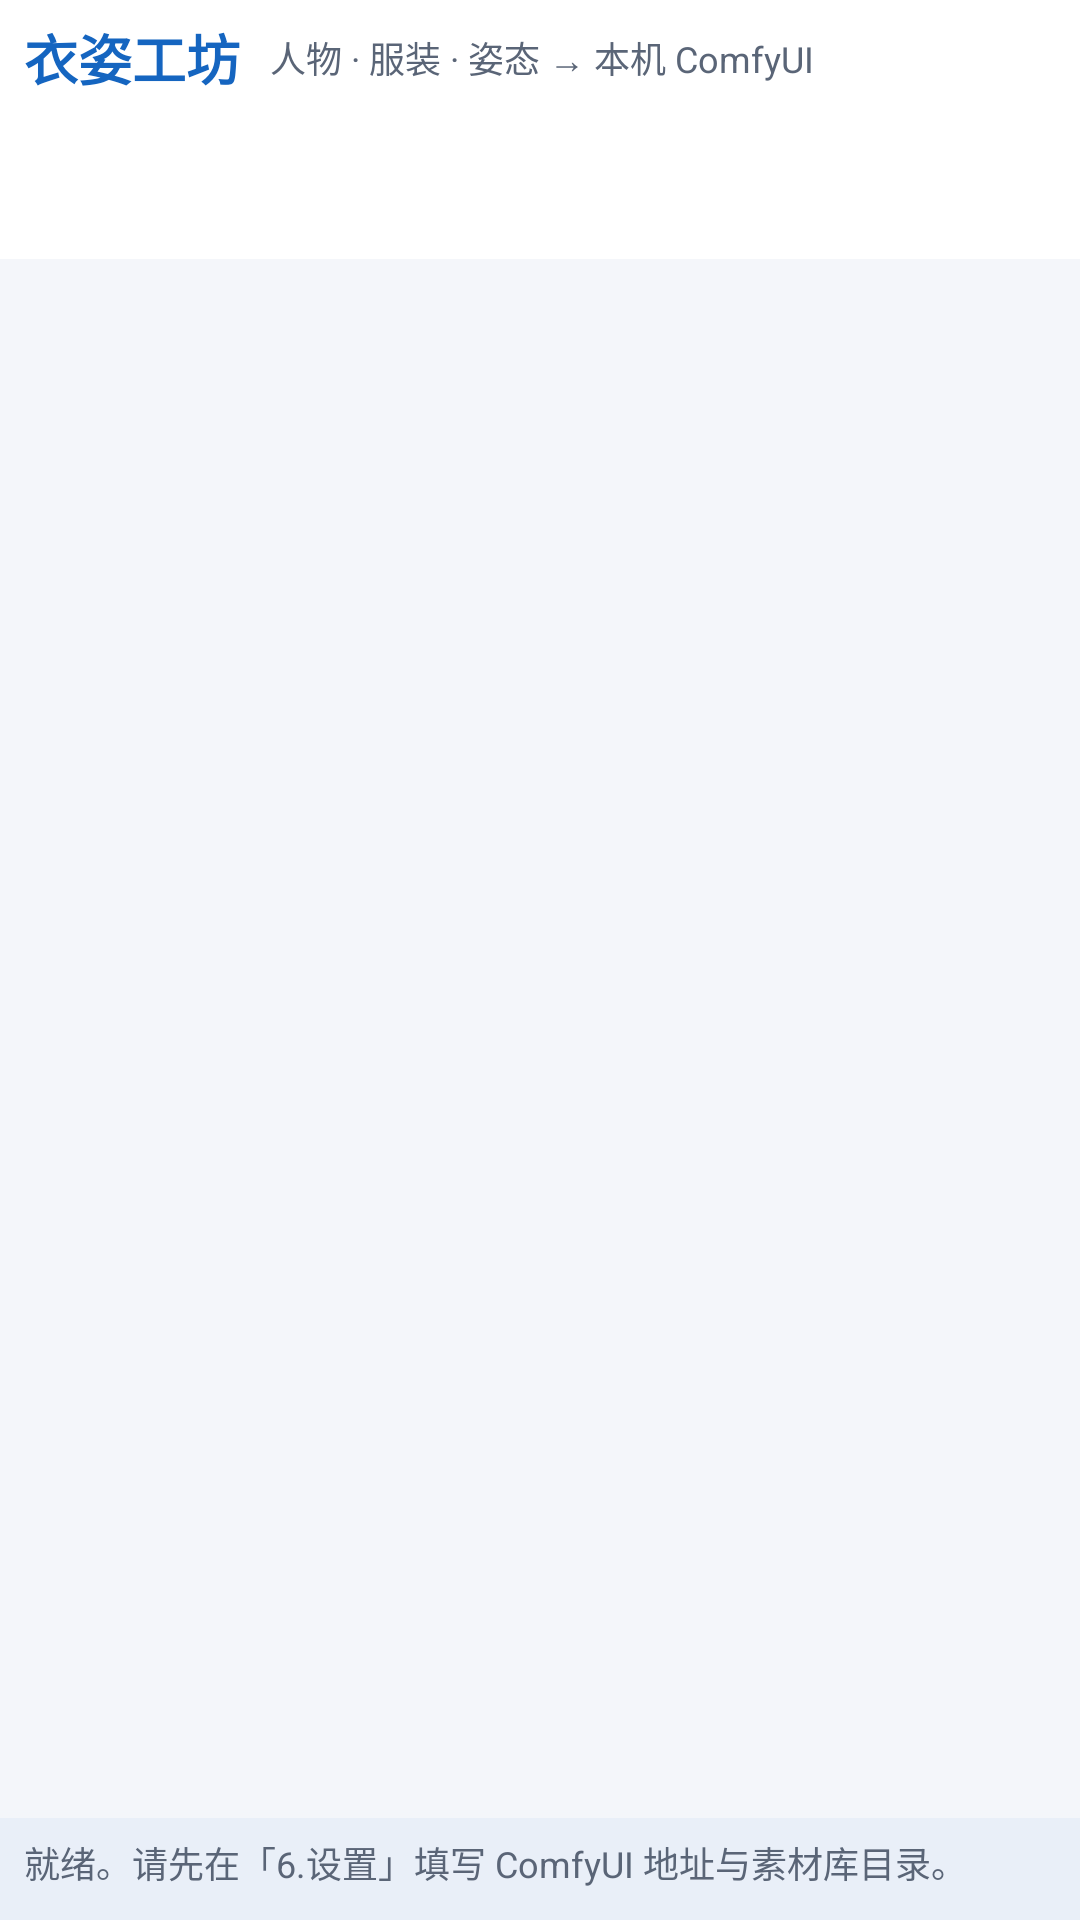

Write the Android layout XML for this screen, with the resource values it uses.
<!-- AndroidManifest.xml: application theme Theme.PoseWear -->
<!-- res/layout/activity_main.xml -->
<?xml version="1.0" encoding="utf-8"?>
<LinearLayout xmlns:android="http://schemas.android.com/apk/res/android"
    xmlns:app="http://schemas.android.com/apk/res-auto"
    android:id="@+id/root_layout"
    android:layout_width="match_parent"
    android:layout_height="match_parent"
    android:orientation="vertical"
    android:background="@color/bg">

    <LinearLayout
        android:layout_width="match_parent"
        android:layout_height="wrap_content"
        android:orientation="horizontal"
        android:gravity="center_vertical"
        android:paddingStart="@dimen/screen_padding"
        android:paddingEnd="@dimen/screen_padding"
        android:paddingTop="6dp"
        android:paddingBottom="6dp"
        android:background="@color/panel_bg">

        <TextView
            android:layout_width="wrap_content"
            android:layout_height="wrap_content"
            android:text="衣姿工坊"
            android:textSize="@dimen/text_title"
            android:textStyle="bold"
            android:textColor="@color/primary" />

        <TextView
            android:layout_width="0dp"
            android:layout_height="wrap_content"
            android:layout_weight="1"
            android:layout_marginStart="10dp"
            android:text="人物 · 服装 · 姿态 → 本机 ComfyUI"
            android:textSize="@dimen/text_small"
            android:textColor="@color/text_secondary" />
    </LinearLayout>

    <com.google.android.material.tabs.TabLayout
        android:id="@+id/tab_layout"
        android:layout_width="match_parent"
        android:layout_height="wrap_content"
        android:minHeight="@dimen/tab_min_h"
        android:background="@color/panel_bg"
        app:tabMode="scrollable"
        app:tabGravity="start"
        app:tabMinWidth="0dp"
        app:tabPaddingStart="4dp"
        app:tabPaddingEnd="4dp"
        app:tabTextAppearance="@style/TabTextCompact"
        app:tabIndicatorHeight="2dp"
        app:tabIndicatorColor="@color/primary"
        app:tabSelectedTextColor="@color/primary"
        app:tabTextColor="@color/text_secondary" />

    <FrameLayout
        android:id="@+id/content_frame"
        android:layout_width="match_parent"
        android:layout_height="0dp"
        android:layout_weight="1" />

    <TextView
        android:id="@+id/status_bar"
        android:layout_width="match_parent"
        android:layout_height="wrap_content"
        android:minHeight="@dimen/status_min_h"
        android:paddingStart="@dimen/screen_padding"
        android:paddingEnd="@dimen/screen_padding"
        android:paddingTop="6dp"
        android:paddingBottom="6dp"
        android:background="@drawable/bg_status"
        android:text="@string/status_ready"
        android:textSize="@dimen/text_small"
        android:textColor="@color/text_secondary"
        android:maxLines="2"
        android:ellipsize="end" />

</LinearLayout>
<!-- resources referenced by this layout -->
<resources>
  <color name="bg">#F4F6FA</color>
  <color name="panel_bg">#FFFFFFFF</color>
  <color name="primary">#1565C0</color>
  <color name="text_secondary">#5A6577</color>
  <dimen name="screen_padding">8dp</dimen>
  <dimen name="status_min_h">34dp</dimen>
  <dimen name="tab_min_h">44dp</dimen>
  <dimen name="text_small">12sp</dimen>
  <dimen name="text_title">18sp</dimen>
  <!-- drawable bg_status (drawable) -->
  <?xml version="1.0" encoding="utf-8"?>
  <shape xmlns:android="http://schemas.android.com/apk/res/android" android:shape="rectangle">
      <solid android:color="@color/status_bg" />
  </shape>
  <string name="status_ready">就绪。请先在「6.设置」填写 ComfyUI 地址与素材库目录。</string>
  <style name="TabTextCompact" parent="TextAppearance.Material3.LabelMedium">
          <item name="android:textSize">12sp</item>
          <item name="android:textAllCaps">false</item>
      </style>
  <style name="Theme.PoseWear" parent="Theme.Material3.DayNight.NoActionBar">
          <item name="colorPrimary">@color/primary</item>
          <item name="colorOnPrimary">@color/white</item>
          <item name="colorSecondary">@color/accent</item>
          <item name="colorSurface">@color/card_bg</item>
          <item name="colorOnSurface">@color/text_primary</item>
          <item name="android:colorBackground">@color/bg</item>
          <item name="android:windowBackground">@color/bg</item>
          <item name="android:statusBarColor">@color/primary_dark</item>
          <item name="android:navigationBarColor">@color/bg</item>
          <item name="android:textColorHint">@color/hint</item>
          <item name="android:editTextColor">@color/text_primary</item>
          <item name="android:textColorPrimary">@color/text_primary</item>
          <item name="android:textColorSecondary">@color/text_secondary</item>
          <item name="android:windowLightStatusBar" tools:targetApi="m">false</item>
      </style>
  <color name="status_bg">#E9EFF8</color>
  <color name="white">#FFFFFFFF</color>
  <color name="accent">#E65100</color>
  <color name="card_bg">#FFFFFFFF</color>
  <color name="text_primary">#1A2233</color>
  <color name="primary_dark">#0D47A1</color>
  <color name="hint">#8996A6</color>
</resources>
